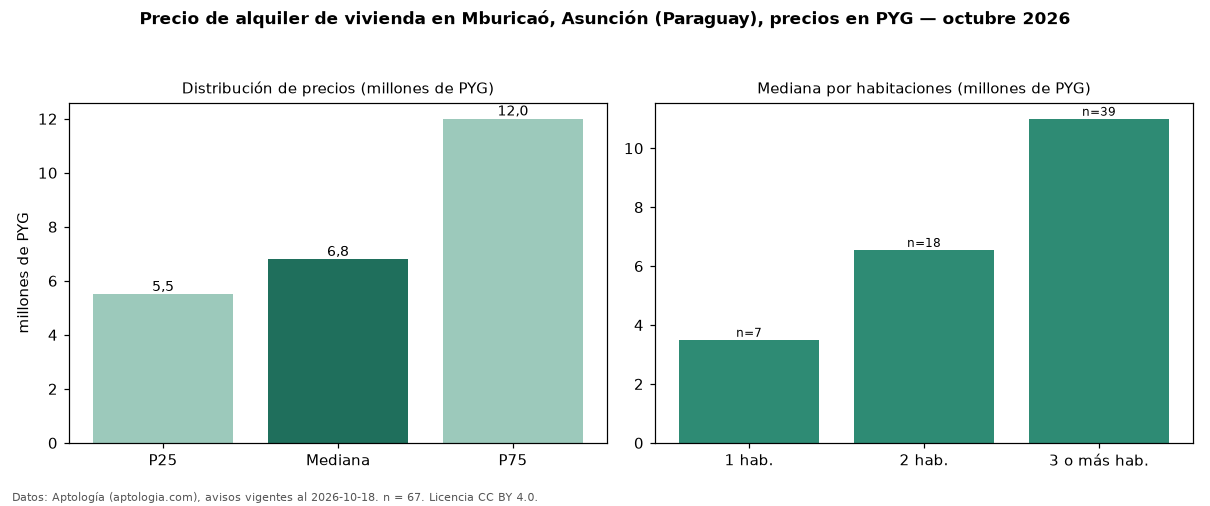

The file beside this chart, header and first rows:
seccion, metrica, valor, moneda, n
precio, p25, 5500000, PYG, 67
precio, mediana, 6800000, PYG, 67
precio, p75, 12000000, PYG, 67
precio, minimo, 1700000, PYG, 67
precio, maximo, 16800000, PYG, 67
m2, mediana_precio_m2, 32491, PYG, 52
m2, area_mediana_m2, 272.0, m2, 52
banos, mediana_banos, 3.0, , 
parqueadero, pct_con_parqueadero, 100.0, %, 43
habitaciones, 1, 3500000, PYG, 7
habitaciones, 2, 6550000, PYG, 18
habitaciones, 3+, 11000000, PYG, 39
fuente, fecha_datos, 2026-10-18, , 
fuente, atribucion, https://www.aptologia.com/py/alquiler/as…, , 
fuente, licencia, CC BY 4.0, , 
